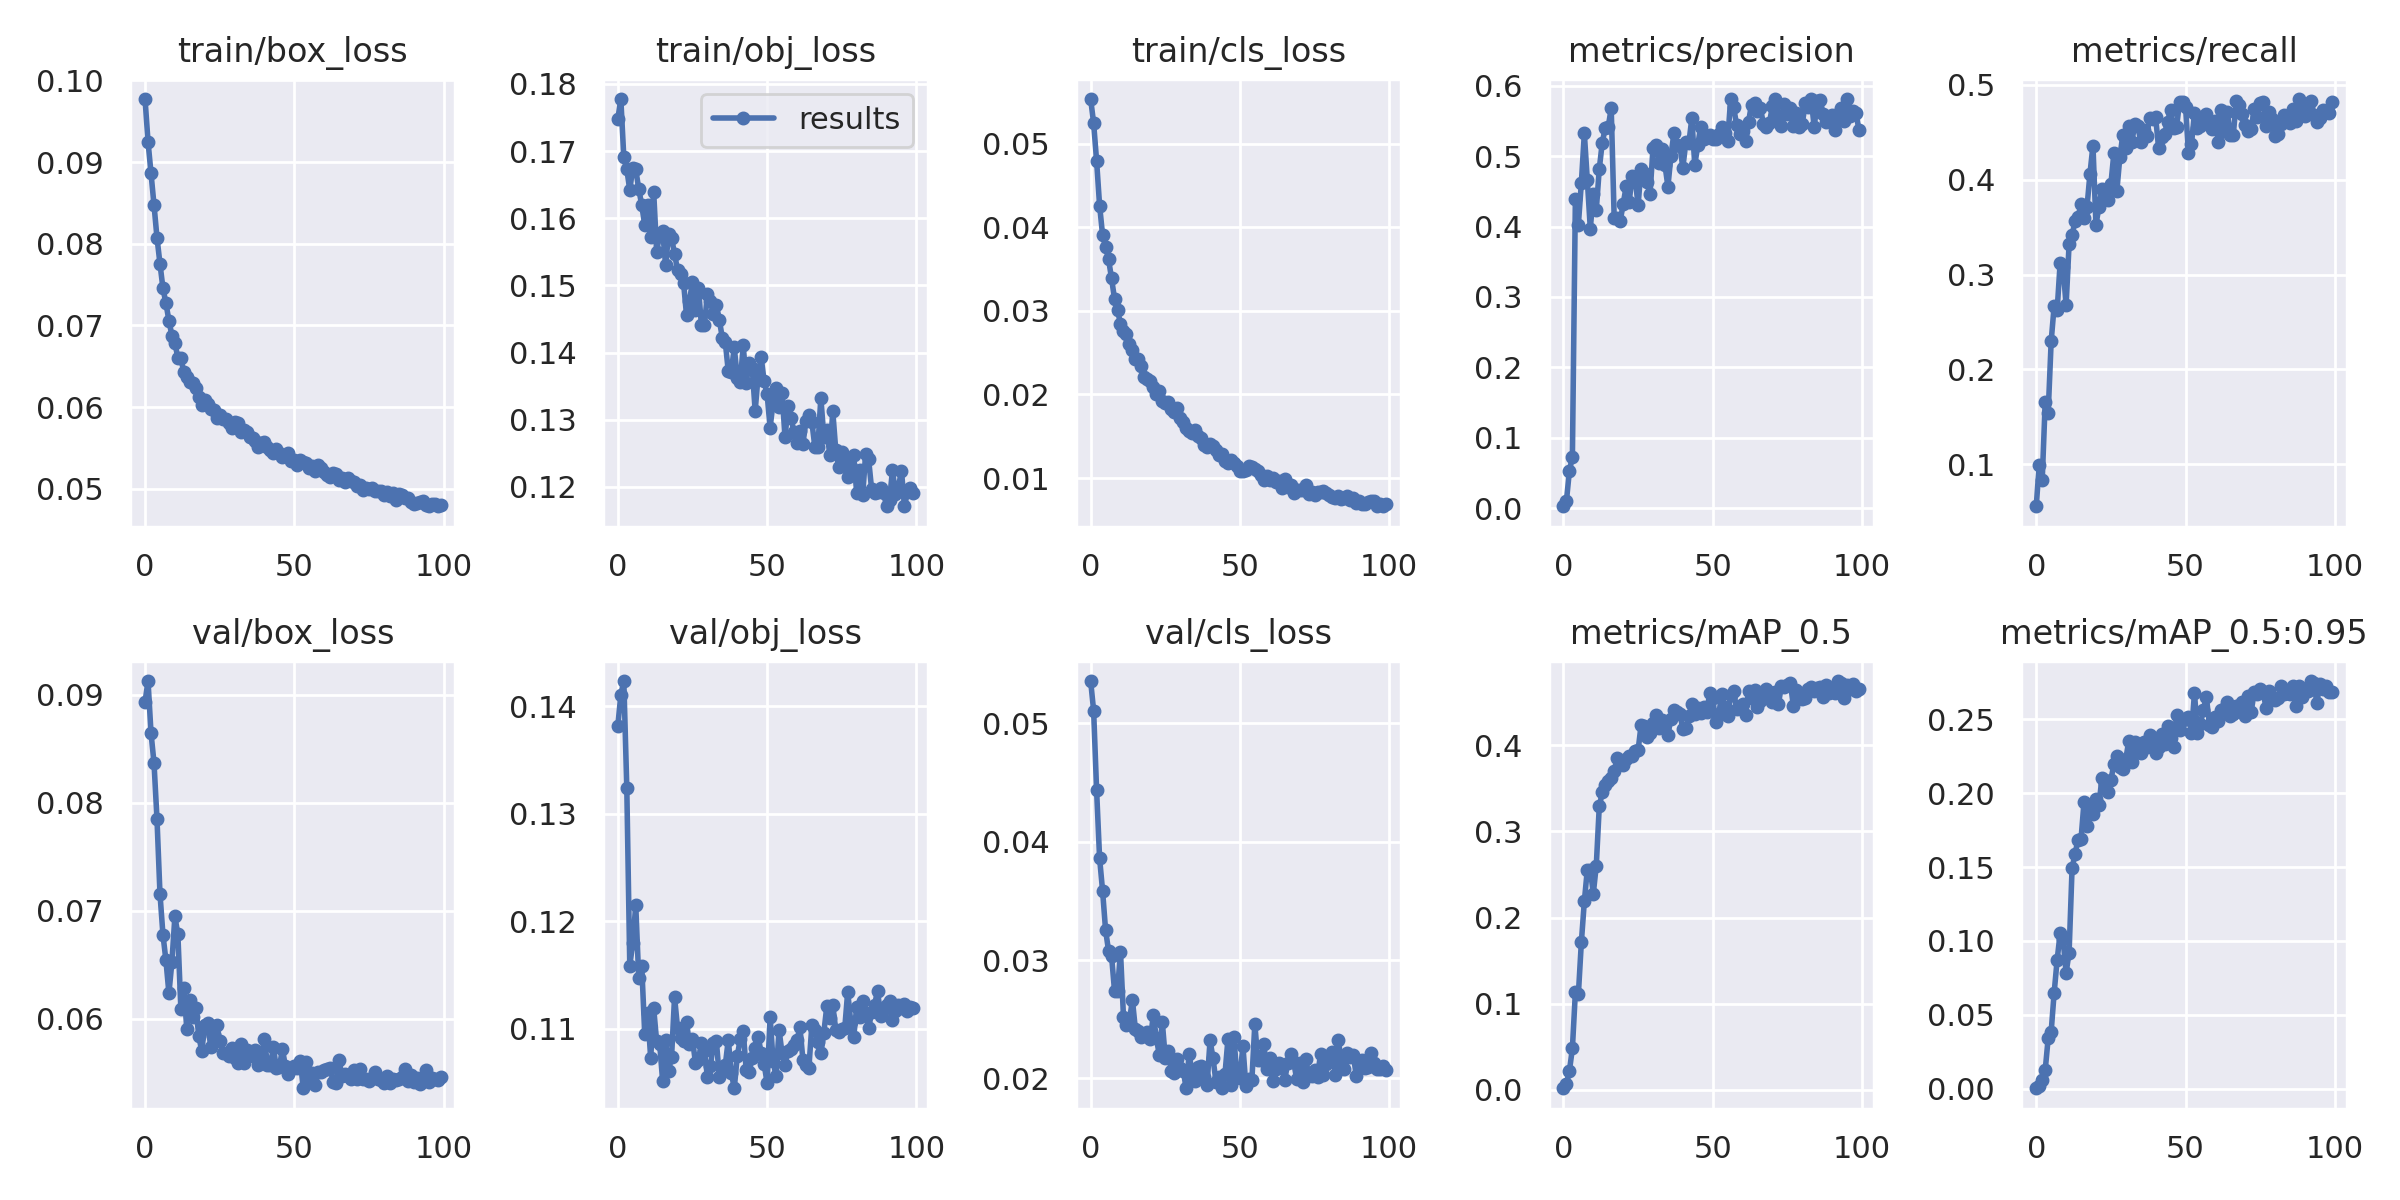

The file beside this chart, header and first rows:
epoch, train/box_loss, train/obj_loss, train/cls_loss, metrics/precision, metrics/recall, metrics/mAP_0.5, metrics/mAP_0.5:0.95, val/box_loss, val/obj_loss, val/cls_loss, x/lr0, x/lr1, x/lr2
0, 0.09772, 0.1748, 0.05533, 0.002876, 0.05579, 0.001684, 0.0003109, 0.08936, 0.1382, 0.05358, 0.07026, 0.003304, 0.003304
1, 0.0925, 0.1777, 0.05246, 0.01026, 0.09979, 0.006526, 0.00188, 0.09127, 0.1411, 0.05108, 0.0402, 0.006572, 0.006572
2, 0.08863, 0.1691, 0.04792, 0.05319, 0.08329, 0.02183, 0.006011, 0.08647, 0.1424, 0.04434, 0.01007, 0.009773, 0.009773
3, 0.08476, 0.1673, 0.04259, 0.0731, 0.1655, 0.04799, 0.0125, 0.0837, 0.1324, 0.03861, 0.009703, 0.009703, 0.009703
4, 0.08075, 0.1642, 0.03907, 0.4389, 0.1544, 0.1134, 0.03422, 0.07851, 0.1159, 0.03585, 0.009703, 0.009703, 0.009703
5, 0.07755, 0.1675, 0.03769, 0.4028, 0.2297, 0.1107, 0.03866, 0.07159, 0.118, 0.03254, 0.009604, 0.009604, 0.009604
6, 0.07454, 0.1673, 0.03616, 0.462, 0.267, 0.1712, 0.06494, 0.06779, 0.1215, 0.03079, 0.009505, 0.009505, 0.009505
7, 0.07271, 0.1644, 0.03388, 0.5321, 0.2625, 0.2187, 0.08717, 0.06541, 0.1147, 0.03036, 0.009406, 0.009406, 0.009406
8, 0.07058, 0.162, 0.03145, 0.4657, 0.3119, 0.2557, 0.1051, 0.06237, 0.1159, 0.0274, 0.009307, 0.009307, 0.009307
9, 0.06875, 0.159, 0.03006, 0.397, 0.3077, 0.2557, 0.1012, 0.06526, 0.1096, 0.02742, 0.009208, 0.009208, 0.009208
10, 0.06782, 0.1619, 0.02846, 0.4467, 0.2677, 0.2277, 0.07846, 0.06948, 0.1115, 0.03072, 0.009109, 0.009109, 0.009109
11, 0.06603, 0.1572, 0.02757, 0.4238, 0.332, 0.2603, 0.09201, 0.06781, 0.1073, 0.0252, 0.00901, 0.00901, 0.00901
12, 0.06599, 0.164, 0.02718, 0.4814, 0.3415, 0.3289, 0.1491, 0.06091, 0.1119, 0.02452, 0.008911, 0.008911, 0.008911
13, 0.06424, 0.155, 0.02605, 0.5192, 0.3566, 0.3453, 0.159, 0.06282, 0.1088, 0.02495, 0.008812, 0.008812, 0.008812
14, 0.06362, 0.1576, 0.02537, 0.5396, 0.3608, 0.3541, 0.1685, 0.05902, 0.1086, 0.02662, 0.008713, 0.008713, 0.008713
15, 0.06311, 0.1581, 0.02421, 0.5416, 0.3742, 0.3587, 0.1688, 0.06178, 0.1052, 0.02414, 0.008614, 0.008614, 0.008614
16, 0.06294, 0.153, 0.02423, 0.5678, 0.3601, 0.3618, 0.1939, 0.06015, 0.109, 0.02403, 0.008515, 0.008515, 0.008515
17, 0.06228, 0.1576, 0.02343, 0.4118, 0.3712, 0.3703, 0.1777, 0.06103, 0.1061, 0.02351, 0.008416, 0.008416, 0.008416
18, 0.06128, 0.157, 0.02209, 0.4114, 0.4066, 0.385, 0.1915, 0.05842, 0.1074, 0.02366, 0.008317, 0.008317, 0.008317
19, 0.0603, 0.1547, 0.02182, 0.4078, 0.4362, 0.3805, 0.1861, 0.057, 0.113, 0.02388, 0.008218, 0.008218, 0.008218
20, 0.06092, 0.1522, 0.02158, 0.4314, 0.3523, 0.377, 0.1964, 0.05941, 0.11, 0.02335, 0.008119, 0.008119, 0.008119
21, 0.06035, 0.1517, 0.02086, 0.4571, 0.3717, 0.3843, 0.192, 0.05958, 0.1092, 0.02533, 0.00802, 0.00802, 0.00802
22, 0.05977, 0.1504, 0.02009, 0.4343, 0.39, 0.3871, 0.2104, 0.0574, 0.1088, 0.02343, 0.007921, 0.007921, 0.007921
23, 0.0596, 0.1456, 0.02045, 0.4713, 0.3895, 0.3873, 0.2061, 0.05855, 0.1106, 0.02198, 0.007822, 0.007822, 0.007822
24, 0.05866, 0.1477, 0.01919, 0.4695, 0.3787, 0.3938, 0.2007, 0.05942, 0.1086, 0.02478, 0.007723, 0.007723, 0.007723
25, 0.05899, 0.1505, 0.01892, 0.4301, 0.3952, 0.394, 0.2089, 0.05797, 0.109, 0.02175, 0.007624, 0.007624, 0.007624
26, 0.05857, 0.1463, 0.01915, 0.4824, 0.4279, 0.4233, 0.2197, 0.05687, 0.1068, 0.02234, 0.007525, 0.007525, 0.007525
27, 0.05856, 0.1497, 0.01831, 0.4757, 0.3884, 0.4223, 0.225, 0.0568, 0.1071, 0.02065, 0.007426, 0.007426, 0.007426
28, 0.05803, 0.144, 0.01795, 0.4639, 0.4237, 0.4099, 0.2177, 0.0566, 0.1086, 0.02046, 0.007327, 0.007327, 0.007327
29, 0.05743, 0.144, 0.01833, 0.4457, 0.4473, 0.4147, 0.2163, 0.05731, 0.1079, 0.02161, 0.007228, 0.007228, 0.007228
30, 0.05817, 0.1487, 0.01714, 0.5116, 0.4331, 0.4262, 0.223, 0.05638, 0.1056, 0.02091, 0.007129, 0.007129, 0.007129
31, 0.05803, 0.1477, 0.01668, 0.516, 0.4571, 0.4358, 0.2357, 0.05588, 0.1065, 0.02067, 0.00703, 0.00703, 0.00703
32, 0.05689, 0.1457, 0.01597, 0.49, 0.4395, 0.4196, 0.2214, 0.05764, 0.1087, 0.01917, 0.006931, 0.006931, 0.006931
33, 0.05718, 0.1471, 0.01565, 0.5107, 0.4584, 0.4289, 0.2344, 0.05588, 0.1089, 0.02209, 0.006832, 0.006832, 0.006832
34, 0.05695, 0.1448, 0.01536, 0.4875, 0.4569, 0.4261, 0.228, 0.05709, 0.1056, 0.02041, 0.006733, 0.006733, 0.006733
35, 0.0563, 0.1422, 0.01571, 0.4568, 0.4402, 0.4123, 0.2271, 0.05669, 0.1063, 0.01979, 0.006634, 0.006634, 0.006634
36, 0.05617, 0.1415, 0.01501, 0.5, 0.4527, 0.4309, 0.2346, 0.05659, 0.1066, 0.021, 0.006535, 0.006535, 0.006535
37, 0.05578, 0.1372, 0.01474, 0.5324, 0.4461, 0.4415, 0.231, 0.05711, 0.109, 0.02105, 0.006436, 0.006436, 0.006436
38, 0.05514, 0.1371, 0.01394, 0.516, 0.4652, 0.439, 0.2397, 0.05575, 0.1059, 0.02009, 0.006337, 0.006337, 0.006337
39, 0.05554, 0.1407, 0.01367, 0.5148, 0.4638, 0.4363, 0.2376, 0.05664, 0.1045, 0.01949, 0.006238, 0.006238, 0.006238
40, 0.0557, 0.1363, 0.0141, 0.4836, 0.4657, 0.4193, 0.2272, 0.0581, 0.1075, 0.02322, 0.006139, 0.006139, 0.006139
41, 0.05509, 0.1356, 0.01388, 0.5197, 0.4332, 0.4206, 0.2314, 0.05568, 0.1091, 0.0217, 0.00604, 0.00604, 0.00604
42, 0.05469, 0.1411, 0.01337, 0.518, 0.4446, 0.4338, 0.2404, 0.05576, 0.1098, 0.01968, 0.005941, 0.005941, 0.005941
43, 0.05442, 0.1355, 0.01272, 0.5535, 0.4488, 0.4476, 0.2331, 0.05735, 0.1062, 0.02014, 0.005842, 0.005842, 0.005842
44, 0.05489, 0.1385, 0.01285, 0.4871, 0.4614, 0.4368, 0.2452, 0.05542, 0.106, 0.01924, 0.005743, 0.005743, 0.005743
45, 0.05436, 0.1378, 0.01202, 0.5161, 0.4741, 0.4434, 0.2372, 0.05549, 0.1073, 0.02038, 0.005644, 0.005644, 0.005644
46, 0.05394, 0.1313, 0.01185, 0.5418, 0.4544, 0.4376, 0.2315, 0.05722, 0.1082, 0.02333, 0.005545, 0.005545, 0.005545
47, 0.05405, 0.1366, 0.01217, 0.5245, 0.4556, 0.4447, 0.2528, 0.05564, 0.1093, 0.01944, 0.005446, 0.005446, 0.005446
48, 0.05439, 0.1393, 0.01184, 0.527, 0.4818, 0.4391, 0.2431, 0.05488, 0.1078, 0.02347, 0.005347, 0.005347, 0.005347
49, 0.05344, 0.1357, 0.0114, 0.5302, 0.4825, 0.4603, 0.2495, 0.05533, 0.1067, 0.02011, 0.005248, 0.005248, 0.005248
50, 0.0535, 0.1338, 0.01086, 0.5242, 0.4772, 0.4548, 0.2504, 0.05567, 0.105, 0.02005, 0.005149, 0.005149, 0.005149
51, 0.05288, 0.1288, 0.0108, 0.5245, 0.4284, 0.4272, 0.2517, 0.05543, 0.1111, 0.02278, 0.00505, 0.00505, 0.00505
52, 0.05353, 0.1326, 0.01094, 0.5313, 0.4377, 0.4348, 0.2407, 0.05613, 0.107, 0.01937, 0.004951, 0.004951, 0.004951
53, 0.05321, 0.1347, 0.01141, 0.5415, 0.4703, 0.4594, 0.2678, 0.05357, 0.1056, 0.01996, 0.004852, 0.004852, 0.004852
54, 0.05315, 0.1319, 0.01135, 0.5327, 0.455, 0.4448, 0.2409, 0.05596, 0.1099, 0.01984, 0.004753, 0.004753, 0.004753
55, 0.05257, 0.134, 0.01114, 0.5214, 0.4567, 0.4339, 0.247, 0.05449, 0.1077, 0.0246, 0.004654, 0.004654, 0.004654
56, 0.0528, 0.1274, 0.01078, 0.5805, 0.4613, 0.4582, 0.2566, 0.05501, 0.1066, 0.02153, 0.004555, 0.004555, 0.004555
57, 0.05211, 0.132, 0.01042, 0.5699, 0.4695, 0.4633, 0.265, 0.05389, 0.108, 0.0216, 0.004456, 0.004456, 0.004456
58, 0.05285, 0.1302, 0.009705, 0.5441, 0.4588, 0.4416, 0.2465, 0.05508, 0.1081, 0.02288, 0.004357, 0.004357, 0.004357
59, 0.05255, 0.1282, 0.01024, 0.5315, 0.4531, 0.4452, 0.2449, 0.05507, 0.1085, 0.0208, 0.004258, 0.004258, 0.004258
... 40 more rows
